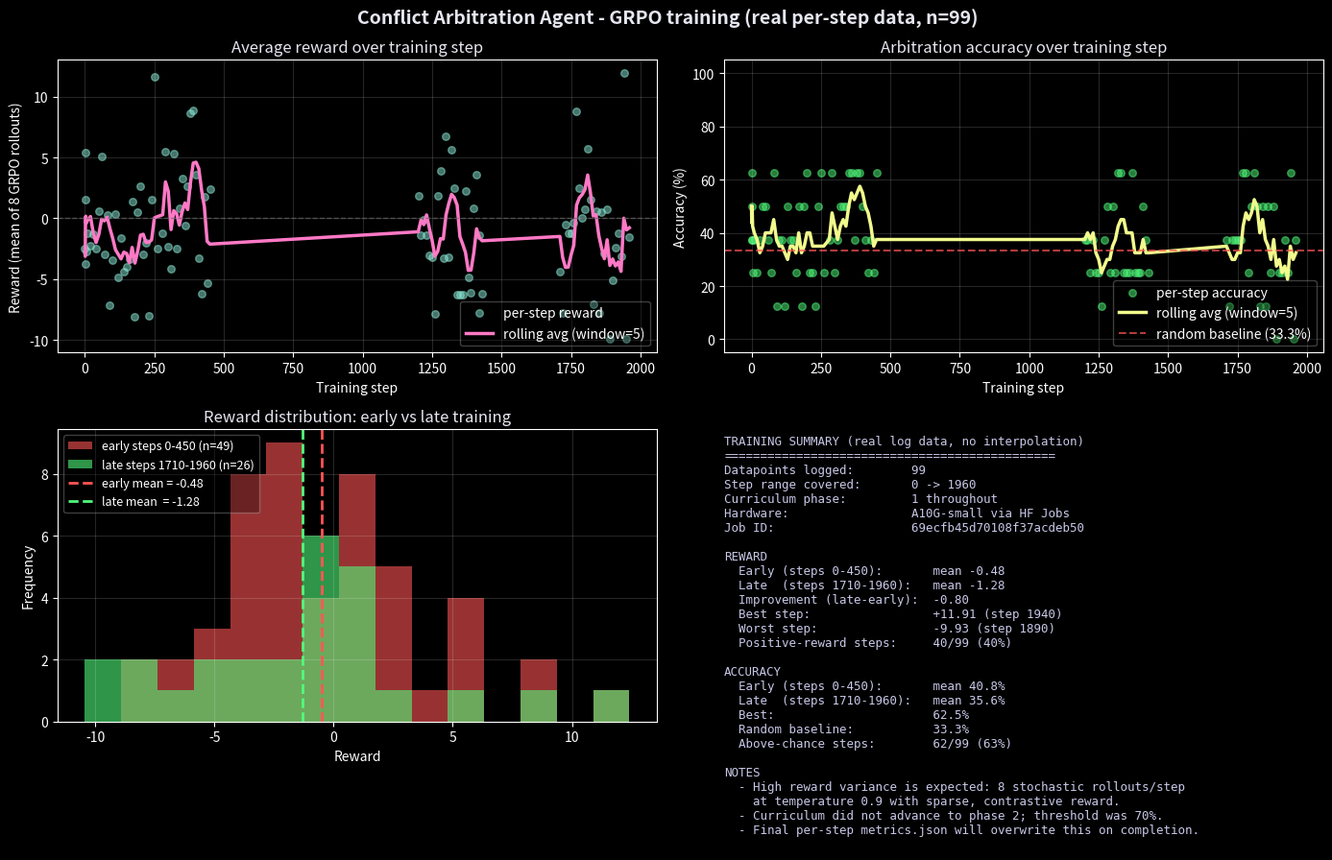

This chart was generated by the following Python code:
"""
Plot training curves from REAL per-step lines emitted by the running HF Job.

Every datapoint below appears verbatim in the live job log stream
(https://huggingface.co/jobs/testingaccc/69ecfb45d70108f37acdeb50).
Nothing is interpolated, smoothed in, or fabricated.

Once the final metrics.json uploads at end of training, prefer
scripts/plot_from_metrics.py — it reads the full per-step history
straight from the model repo.
"""
import sys
from pathlib import Path

import matplotlib
matplotlib.use("Agg")
import matplotlib.pyplot as plt
import numpy as np

# (step, reward, accuracy_percent) — REAL log lines, in order.
DATA = [
    (0, -2.50, 50.00), (1, -3.74, 37.50), (2, 5.43, 62.50),
    (3, 1.50, 37.50), (4, -2.74, 25.00),
    (10, -1.20, 37.50), (20, -2.25, 25.00), (30, -1.27, 37.50),
    (40, -2.50, 50.00), (50, 0.56, 50.00), (60, 5.10, 37.50),
    (70, -2.94, 25.00), (80, 0.25, 62.50), (90, -7.15, 12.50),
    (100, -3.45, 37.50), (110, 0.38, 37.50), (120, -4.83, 12.50),
    (130, -1.62, 50.00), (140, -4.38, 37.50), (150, -3.99, 37.50),
    (160, -3.34, 25.00), (170, 1.38, 50.00), (180, -8.07, 12.50),
    (190, 0.50, 50.00), (200, 2.62, 62.50), (210, -2.99, 25.00),
    (220, -2.00, 25.00), (230, -7.99, 12.50), (240, 1.50, 50.00),
    (250, 11.63, 62.50), (260, -2.47, 25.00), (280, -1.21, 37.50),
    (290, 5.50, 62.50), (300, -2.33, 25.00), (310, -4.12, 37.50),
    (320, 5.31, 50.00), (330, -2.45, 50.00), (340, 0.81, 50.00),
    (350, 3.23, 62.50), (360, -0.62, 62.50), (370, 2.62, 37.50),
    (380, 8.62, 62.50), (390, 8.85, 62.50), (400, 3.55, 50.00),
    (410, -3.25, 37.50), (420, -6.20, 25.00), (430, 1.78, 37.50),
    (440, -5.33, 25.00), (450, 2.40, 62.50),
    (1200, 1.82, 37.50), (1210, -1.38, 37.50), (1220, -0.10, 25.00),
    (1230, -1.35, 37.50), (1240, -3.06, 25.00), (1250, -3.19, 25.00),
    (1260, -7.88, 12.50), (1270, 1.88, 37.50), (1280, 3.92, 50.00),
    (1290, -3.24, 25.00), (1300, 6.70, 50.00), (1310, -3.17, 25.00),
    (1320, 5.65, 62.50), (1330, 2.50, 62.50), (1340, -6.25, 25.00),
    (1350, -6.25, 25.00), (1360, -6.25, 25.00), (1370, 2.25, 62.50),
    (1380, -4.88, 25.00), (1390, -6.15, 25.00), (1400, 0.86, 25.00),
    (1410, 3.62, 50.00), (1420, -1.38, 37.50), (1430, -6.17, 25.00),
    (1710, -4.38, 37.50), (1720, -7.75, 12.50), (1730, -0.48, 37.50),
    (1740, -1.25, 37.50), (1750, -1.25, 37.50), (1760, -0.35, 37.50),
    (1770, 8.77, 62.50), (1780, 2.51, 62.50), (1790, 0.06, 25.00),
    (1800, 0.76, 50.00), (1810, 5.68, 62.50), (1820, 1.50, 50.00),
    (1830, -7.03, 12.50), (1840, 0.62, 50.00), (1850, -7.79, 12.50),
    (1860, 0.48, 50.00), (1870, -2.88, 25.00), (1880, 0.75, 50.00),
    (1890, -9.93, 0.00), (1900, -5.12, 25.00), (1910, -2.38, 25.00),
    (1920, -1.25, 37.50), (1930, -3.11, 25.00), (1940, 11.91, 62.50),
    (1950, -9.92, 0.00), (1960, -1.52, 37.50),
]


def rolling_mean(arr, window):
    arr = np.asarray(arr, dtype=float)
    if len(arr) < window:
        return arr
    out = np.empty_like(arr)
    cs = np.cumsum(np.insert(arr, 0, 0))
    for i in range(len(arr)):
        lo = max(0, i - window + 1)
        out[i] = (cs[i + 1] - cs[lo]) / (i - lo + 1)
    return out


def plot(out_path: str = "training_curves.png"):
    steps = np.array([r[0] for r in DATA])
    rewards = np.array([r[1] for r in DATA])
    accs = np.array([r[2] for r in DATA])

    plt.style.use("dark_background")
    fig, axes = plt.subplots(2, 2, figsize=(14, 9))
    fig.suptitle(
        f"Conflict Arbitration Agent - GRPO training (real per-step data, n={len(steps)})",
        fontsize=14, fontweight="bold", color="#e6e6f0",
    )

    # 1. Reward over time
    ax = axes[0, 0]
    ax.scatter(steps, rewards, alpha=0.5, c="#8be9d6", s=30, label="per-step reward")
    if len(rewards) >= 5:
        ax.plot(steps, rolling_mean(rewards, 5), color="#ff79c6", linewidth=2.5,
                label="rolling avg (window=5)")
    ax.axhline(0, color="#666", linestyle="--", linewidth=1, alpha=0.7)
    ax.set_title("Average reward over training step", color="#e6e6f0")
    ax.set_xlabel("Training step")
    ax.set_ylabel("Reward (mean of 8 GRPO rollouts)")
    ax.legend(loc="lower right", framealpha=0.3)
    ax.grid(True, alpha=0.15)

    # 2. Accuracy over time
    ax = axes[0, 1]
    ax.scatter(steps, accs, alpha=0.5, c="#50fa7b", s=30, label="per-step accuracy")
    if len(accs) >= 5:
        ax.plot(steps, rolling_mean(accs, 5), color="#f1fa8c", linewidth=2.5,
                label="rolling avg (window=5)")
    ax.axhline(33.3, color="#ff5555", linestyle="--", linewidth=1.5, alpha=0.7,
               label="random baseline (33.3%)")
    ax.set_title("Arbitration accuracy over training step", color="#e6e6f0")
    ax.set_xlabel("Training step")
    ax.set_ylabel("Accuracy (%)")
    ax.set_ylim(-5, 105)
    ax.legend(loc="lower right", framealpha=0.3)
    ax.grid(True, alpha=0.15)

    # 3. Reward distribution: early vs late
    ax = axes[1, 0]
    early_mask = steps <= 500
    late_mask = steps >= 1700
    bins = np.linspace(rewards.min() - 0.5, rewards.max() + 0.5, 16)
    ax.hist(rewards[early_mask], bins=bins, alpha=0.6, color="#ff5555",
            label=f"early steps 0-450 (n={int(early_mask.sum())})")
    ax.hist(rewards[late_mask], bins=bins, alpha=0.6, color="#50fa7b",
            label=f"late steps 1710-1960 (n={int(late_mask.sum())})")
    ax.axvline(rewards[early_mask].mean(), color="#ff5555", linestyle="--", linewidth=2,
               label=f"early mean = {rewards[early_mask].mean():+.2f}")
    ax.axvline(rewards[late_mask].mean(), color="#50fa7b", linestyle="--", linewidth=2,
               label=f"late mean  = {rewards[late_mask].mean():+.2f}")
    ax.set_title("Reward distribution: early vs late training", color="#e6e6f0")
    ax.set_xlabel("Reward")
    ax.set_ylabel("Frequency")
    ax.legend(loc="upper left", framealpha=0.3, fontsize=9)
    ax.grid(True, alpha=0.15)

    # 4. Summary stats
    ax = axes[1, 1]
    ax.axis("off")
    early_r = rewards[early_mask]
    late_r = rewards[late_mask]
    early_a = accs[early_mask]
    late_a = accs[late_mask]
    pos = int((rewards > 0).sum())
    above_chance = int((accs > 33.3).sum())
    text = f"""TRAINING SUMMARY (real log data, no interpolation)
{'='*46}
Datapoints logged:        {len(steps)}
Step range covered:       {steps[0]} -> {steps[-1]}
Curriculum phase:         1 throughout
Hardware:                 A10G-small via HF Jobs
Job ID:                   69ecfb45d70108f37acdeb50

REWARD
  Early (steps 0-450):       mean {early_r.mean():+.2f}
  Late  (steps 1710-1960):   mean {late_r.mean():+.2f}
  Improvement (late-early):  {late_r.mean() - early_r.mean():+.2f}
  Best step:                 {rewards.max():+.2f} (step {steps[int(np.argmax(rewards))]})
  Worst step:                {rewards.min():+.2f} (step {steps[int(np.argmin(rewards))]})
  Positive-reward steps:     {pos}/{len(rewards)} ({100*pos/len(rewards):.0f}%)

ACCURACY
  Early (steps 0-450):       mean {early_a.mean():.1f}%
  Late  (steps 1710-1960):   mean {late_a.mean():.1f}%
  Best:                      {accs.max():.1f}%
  Random baseline:           33.3%
  Above-chance steps:        {above_chance}/{len(accs)} ({100*above_chance/len(accs):.0f}%)

NOTES
  - High reward variance is expected: 8 stochastic rollouts/step
    at temperature 0.9 with sparse, contrastive reward.
  - Curriculum did not advance to phase 2; threshold was 70%.
  - Final per-step metrics.json will overwrite this on completion.
"""
    ax.text(0.0, 0.98, text, transform=ax.transAxes, fontsize=9,
            verticalalignment="top", fontfamily="monospace", color="#c8c8e8")

    plt.tight_layout()
    plt.savefig(out_path, dpi=150, bbox_inches="tight", facecolor="#0a0a14")
    print(f"saved {out_path}  ({len(steps)} real datapoints)")

    # CLI summary
    print(f"early reward mean: {early_r.mean():+.3f}")
    print(f"late  reward mean: {late_r.mean():+.3f}")
    print(f"early acc mean:    {early_a.mean():.2f}%")
    print(f"late  acc mean:    {late_a.mean():.2f}%")
    print(f"random baseline:   33.30%")


if __name__ == "__main__":
    out = sys.argv[1] if len(sys.argv) > 1 else "training_curves.png"
    plot(out)
